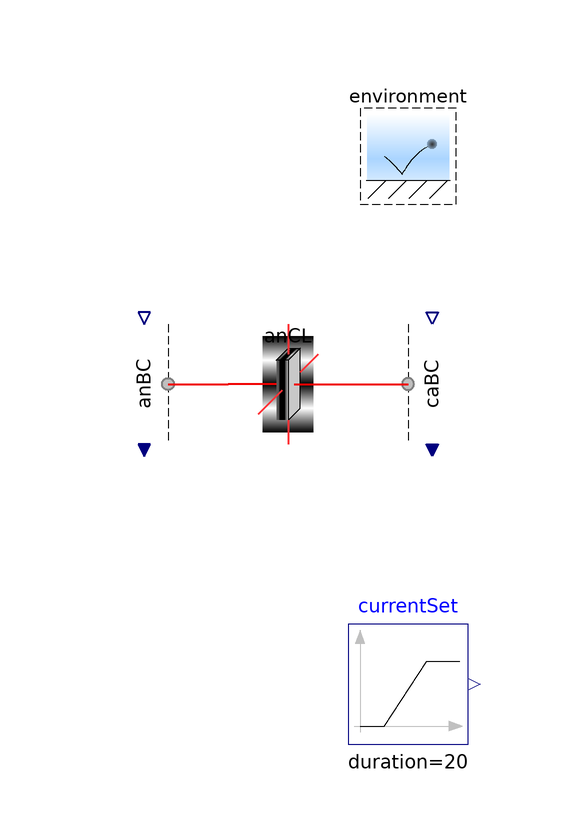

The component connection diagram of the Modelica model below, drawn from its own Placement and Line annotations.

model AnCL "Test the anode catalyst layer"

      extends Modelica.Icons.Example;
      extends Modelica.Icons.UnderConstruction;

      output Q.Current zI=sum(anCL.subregions[1, :, :].HOR.transfer.I) if
        environment.analysis "Reaction rate";
      output Q.Potential w=anCL.subregions[1, 1, 1].HOR.transfer.Deltag
        "Overpotential";
      output Q.Number J_Apercm2=zI*U.cm^2/(anCL.A[Axis.x]*U.A)
        "Electrical current density, in A/cm2";

      AnCLs.AnCL anCL
        annotation (Placement(transformation(extent={{-30,-10},{-10,10}})));

      // Conditions
      Conditions.ByConnector.BoundaryBus.Single.Sink anBC[anCL.n_y, anCL.n_z]
        (
        each gas(
          inclH2=true,
          inclH2O=true,
          H2(materialSet(y=environment.p_dry)),
          H2O(materialSet(y=environment.p_H2O))),
        each graphite(
          'inclC+'=true,
          'incle-'=true,
          'e-'(
            redeclare function materialSpec =
                Conditions.ByConnector.Boundary.Single.Material.current,
            materialSet(y=currentSet.y),
            redeclare function thermalSpec =
                Conditions.ByConnector.Boundary.Single.Thermal.temperature,
            thermalSet(y=environment.T))),
        each liquid(inclH2O=true, H2O(materialSet(y=environment.p - U.kPa))))
        annotation (Placement(transformation(
            extent={{-10,10},{10,-10}},
            rotation=270,
            origin={-44,0})));

      Conditions.ByConnector.BoundaryBus.Single.Sink caBC[anCL.n_y, anCL.n_z]
        (each ionomer(
          'inclH+'=true,
          inclH2O=false,
          'inclSO3-'=true,
          'H+'(materialSet(y=0)))) annotation (Placement(transformation(
            extent={{-10,-10},{10,10}},
            rotation=270,
            origin={4,0})));

      inner Conditions.Environment environment(
        analysis=true,
        T=333.15*U.K,
        p=U.from_kPag(48.3),
        RH=0.8) "Environmental conditions"
        annotation (Placement(transformation(extent={{-10,30},{10,50}})));
      Modelica.Blocks.Sources.Ramp currentSet(
        duration=20,
        height=100*U.A,
        offset=U.mA)
        annotation (Placement(transformation(extent={{-10,-60},{10,-40}})));

    equation
      connect(anBC.boundary, anCL.xNegative) annotation (Line(
          points={{-40,0},{-30,0}},
          color={240,0,0},
          thickness=0.5,
          smooth=Smooth.None));

      connect(anCL.xPositive, caBC.boundary) annotation (Line(
          points={{-10,0},{0,0}},
          color={240,0,0},
          thickness=0.5,
          smooth=Smooth.None));

      annotation (
        Diagram(coordinateSystem(preserveAspectRatio=true, extent={{-100,-100},
                {100,100}}), graphics),
        experiment(StopTime=30),
        Commands(file="Resources/Scripts/Dymola/Regions.Examples.AnCL.mos"
            "Regions.Examples.AnCL.mos"));
    end AnCL;